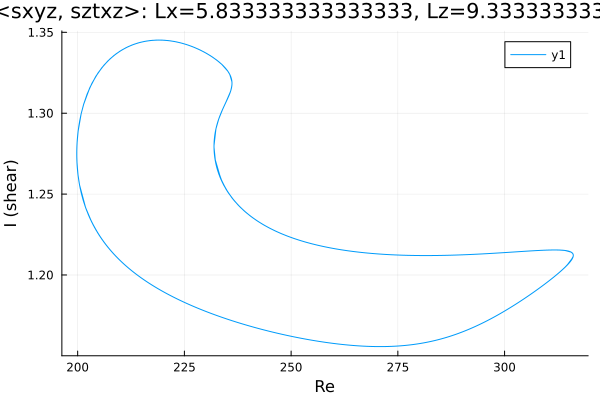

The file beside this chart, header and first rows:
Re, shear
316.1, 1.212
316.1, 1.212
316.1, 1.212
316.1, 1.212
316.1, 1.212
316.1, 1.212
316.1, 1.212
316.1, 1.212
316.1, 1.212
316.1, 1.212
316.1, 1.212
316.1, 1.212
316, 1.211
315.7, 1.209
314.3, 1.205
312.8, 1.202
311.4, 1.199
310, 1.196
308.6, 1.193
307.2, 1.19
305.8, 1.187
304.4, 1.185
302.9, 1.182
301.5, 1.18
300.1, 1.178
298.7, 1.176
297.3, 1.174
295.9, 1.172
294.5, 1.17
293, 1.168
291.6, 1.166
290.2, 1.165
288.8, 1.164
287.4, 1.162
286, 1.161
284.6, 1.16
283.1, 1.159
281.7, 1.158
280.3, 1.158
278.9, 1.157
277.5, 1.157
276.1, 1.156
274.7, 1.156
273.2, 1.156
271.8, 1.156
270.4, 1.156
269, 1.156
267.6, 1.156
266.2, 1.156
264.8, 1.156
263.3, 1.157
261.9, 1.157
260.5, 1.158
259.1, 1.158
257.7, 1.158
256.3, 1.159
254.9, 1.16
253.4, 1.16
252, 1.161
250.6, 1.162
... 2,397 more rows
